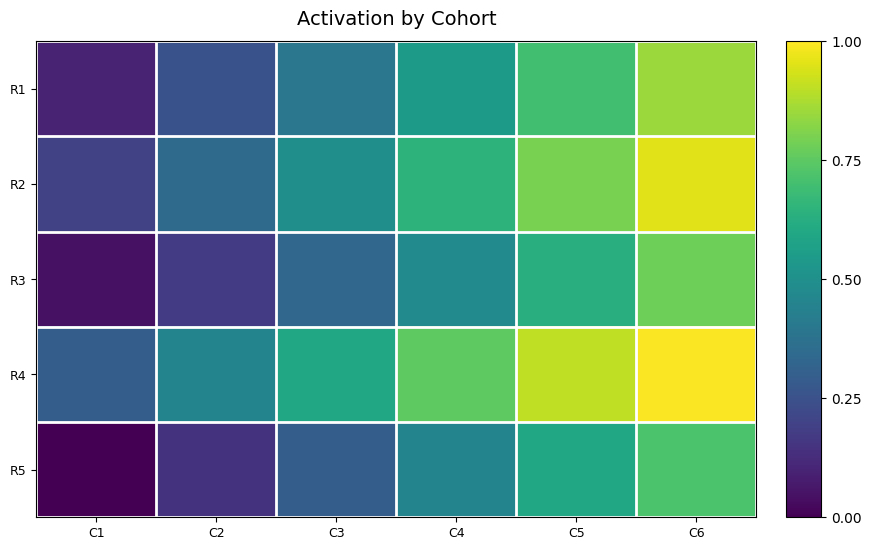

Reproduce this figure in Python. (Note: this script raises an exception after producing the figure.)
# -*- coding: utf-8 -*-
# 由 viz-reverse/calibrate_and_extract.py 生成；只含反推数据与测得的样式参数。
import json
from pathlib import Path
import matplotlib
matplotlib.use('Agg')
import matplotlib.pyplot as plt
import numpy as np

plt.rcParams['font.family'] = 'DejaVu Sans'


def style_axes(ax):
    for side in ('top', 'right'):
        ax.spines[side].set_visible(False)
    for side in ('left', 'bottom'):
        ax.spines[side].set_color('#1F2937')
        ax.spines[side].set_linewidth(1.0)
    ax.tick_params(direction='out', length=4, width=0.9, colors='#1F2937', labelsize=9)
    ax.grid(False)

MATRIX = [[0.0949, 0.2511, 0.3966, 0.5443, 0.6983, 0.8502], [0.1962, 0.346, 0.4979, 0.6477, 0.7996, 0.9536], [0.0464, 0.1772, 0.3291, 0.4747, 0.6308, 0.7806], [0.2932, 0.4515, 0.597, 0.7532, 0.903, 0.9958], [0.0021, 0.1456, 0.2932, 0.4515, 0.597, 0.7173]]
VMIN, VMAX = [0, 1]
H_RECT = [0.1, 0.15, 0.72, 0.68]
CB_RECT = [0.85, 0.15, 0.035, 0.68]
TITLE = "Activation by Cohort"
XTICKS = ["C1", "C2", "C3", "C4", "C5", "C6"]
YTICKS = ["R1", "R2", "R3", "R4", "R5"]

def main():
    fig = plt.figure(figsize=(10.0, 7.0), dpi=100, facecolor='white')
    ax = fig.add_axes(H_RECT)
    im = ax.imshow(MATRIX, cmap="viridis", vmin=VMIN, vmax=VMAX, aspect='auto')
    ax.set_xticks(range(len(XTICKS))); ax.set_xticklabels(XTICKS, fontsize=9)
    ax.set_yticks(range(len(YTICKS))); ax.set_yticklabels(YTICKS, fontsize=9)
    ax.set_xticks(np.arange(-0.5, len(XTICKS), 1), minor=True)
    ax.set_yticks(np.arange(-0.5, len(YTICKS), 1), minor=True)
    ax.grid(which='minor', color='white', linewidth=2)
    ax.tick_params(which='minor', length=0)
    ax.set_title(TITLE, fontsize=14, pad=12)
    if CB_RECT:
        cax = fig.add_axes(CB_RECT)
        fig.colorbar(im, cax=cax, ticks=[0, 0.25, 0.5, 0.75, 1])
    fig.savefig(Path(__file__).with_name('reproduction.png'), dpi=100, facecolor='white')
    plt.close(fig)


if __name__ == '__main__':
    main()
